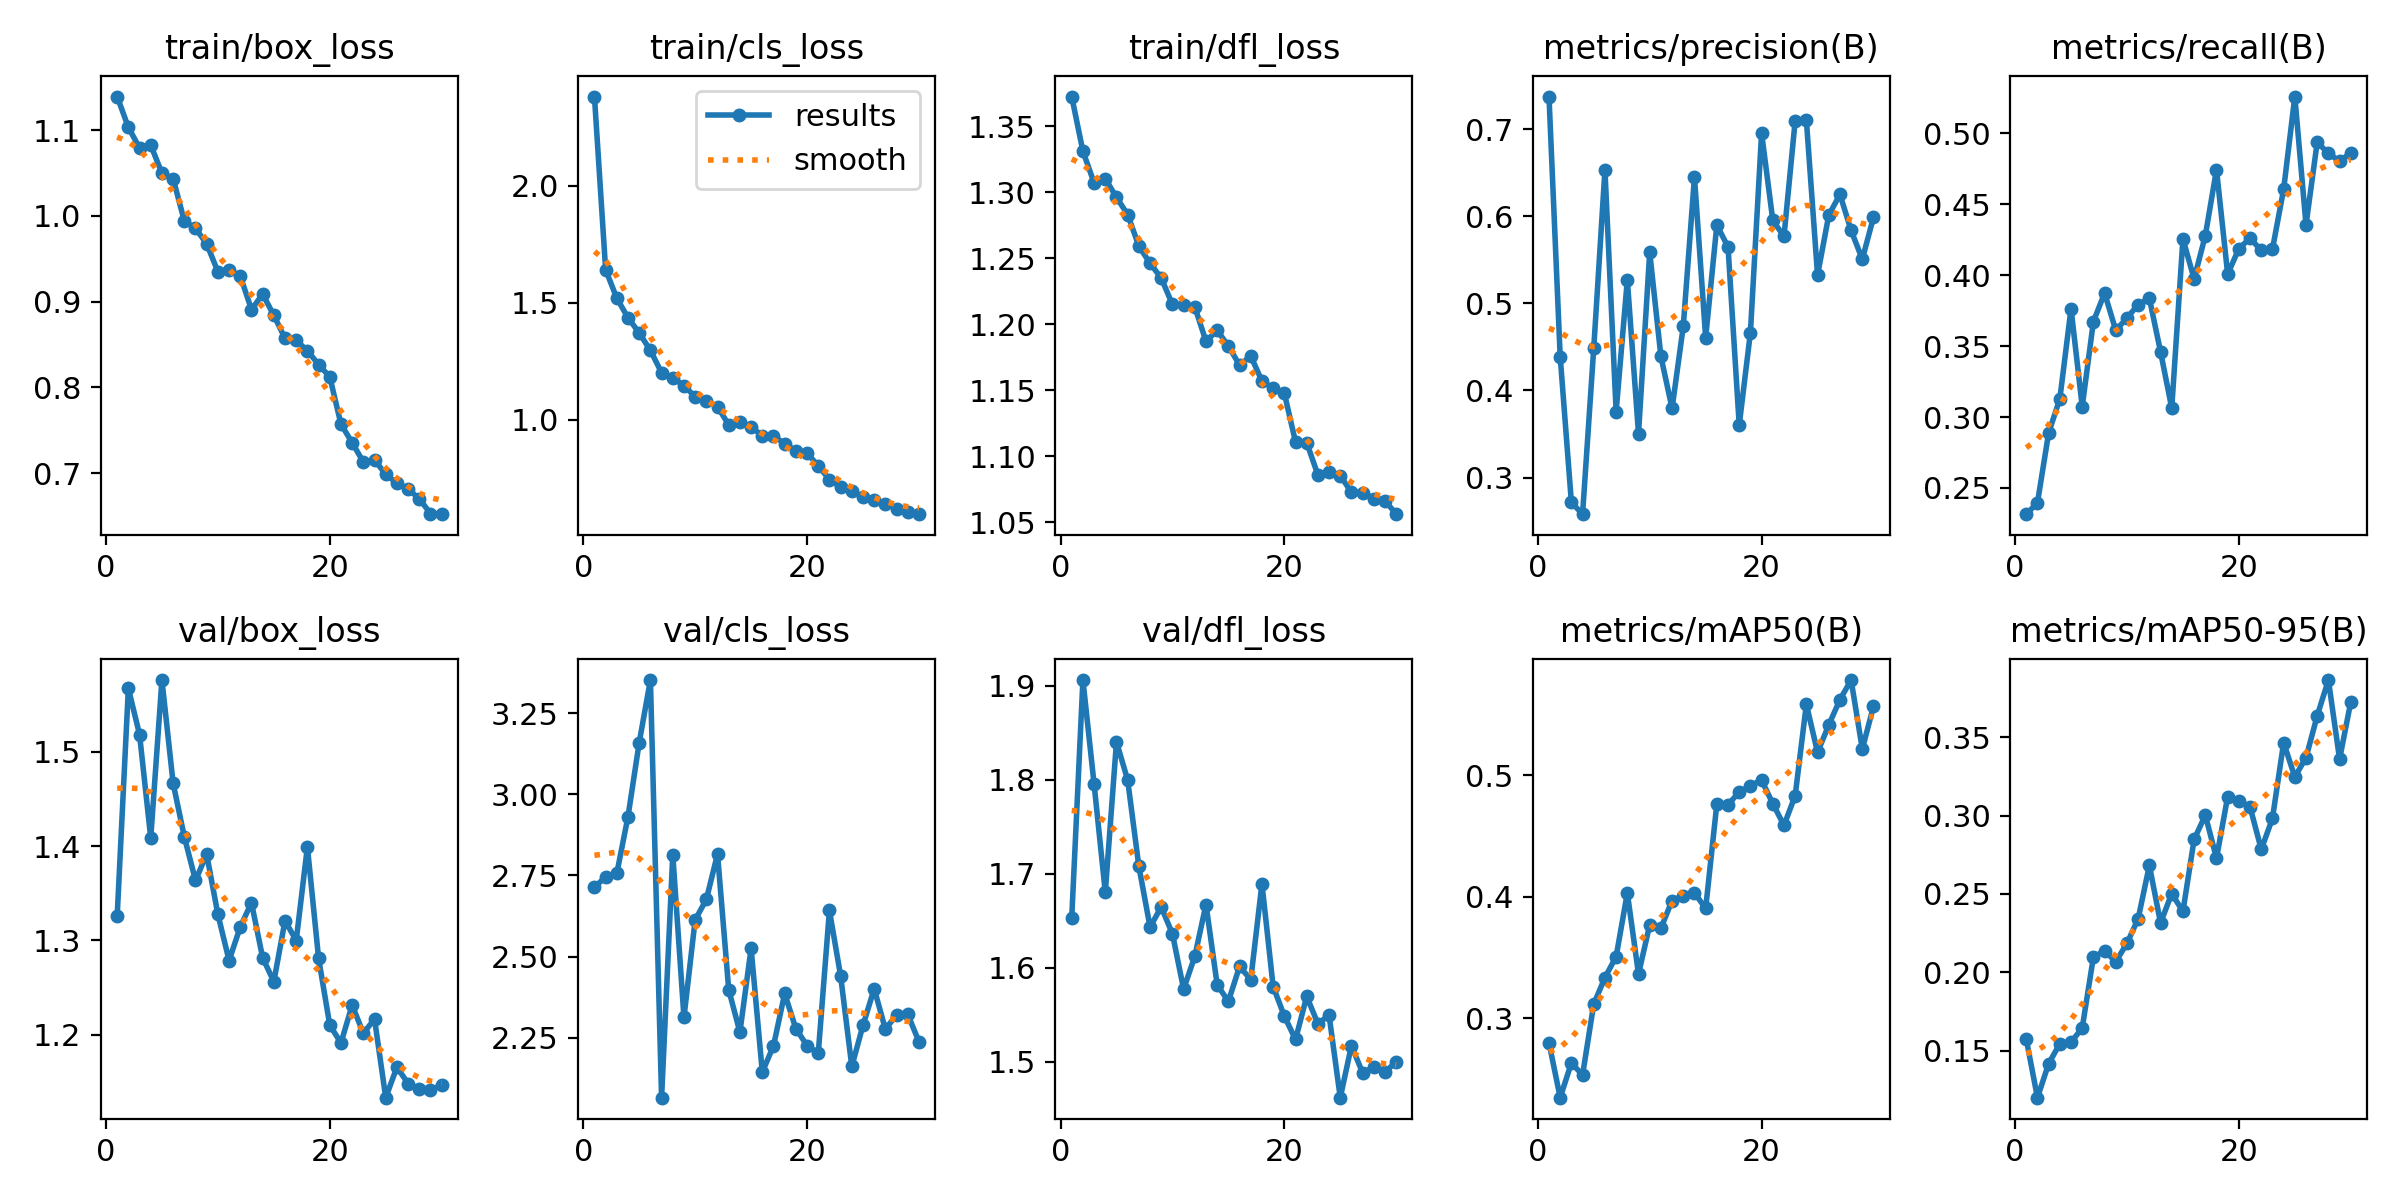

Data behind this chart, as committed beside it:
epoch, time, train/box_loss, train/cls_loss, train/dfl_loss, metrics/precision(B), metrics/recall(B), metrics/mAP50(B), metrics/mAP50-95(B), val/box_loss, val/cls_loss, val/dfl_loss, lr/pg0, lr/pg1, lr/pg2
1, 41.68, 1.139, 2.381, 1.373, 0.7374, 0.2315, 0.28, 0.1574, 1.326, 2.714, 1.653, 0.0003304, 0.0003304, 0.0003304
2, 80.67, 1.103, 1.641, 1.331, 0.4389, 0.2395, 0.2348, 0.1201, 1.567, 2.745, 1.906, 0.0006418, 0.0006418, 0.0006418
3, 121.2, 1.079, 1.519, 1.307, 0.2715, 0.2888, 0.2634, 0.1418, 1.518, 2.756, 1.795, 0.0009312, 0.0009312, 0.0009312
4, 162.2, 1.083, 1.436, 1.31, 0.2579, 0.3129, 0.2535, 0.1545, 1.409, 2.931, 1.68, 0.000901, 0.000901, 0.000901
5, 199.6, 1.05, 1.371, 1.296, 0.4486, 0.3764, 0.3118, 0.1555, 1.576, 3.159, 1.84, 0.000868, 0.000868, 0.000868
6, 238.5, 1.044, 1.296, 1.283, 0.653, 0.3074, 0.3336, 0.1645, 1.467, 3.352, 1.8, 0.000835, 0.000835, 0.000835
7, 277.7, 0.9942, 1.201, 1.259, 0.3757, 0.3674, 0.3509, 0.2098, 1.41, 2.065, 1.708, 0.000802, 0.000802, 0.000802
8, 317.2, 0.9855, 1.178, 1.246, 0.5269, 0.3874, 0.4032, 0.2137, 1.364, 2.814, 1.643, 0.000769, 0.000769, 0.000769
9, 356.1, 0.9676, 1.146, 1.235, 0.3504, 0.3611, 0.3366, 0.2069, 1.391, 2.312, 1.665, 0.000736, 0.000736, 0.000736
10, 394.7, 0.935, 1.097, 1.215, 0.5586, 0.3699, 0.377, 0.2185, 1.328, 2.613, 1.636, 0.000703, 0.000703, 0.000703
11, 434, 0.9367, 1.079, 1.215, 0.4391, 0.3793, 0.3741, 0.2343, 1.279, 2.676, 1.577, 0.00067, 0.00067, 0.00067
12, 472, 0.93, 1.056, 1.213, 0.3794, 0.3837, 0.397, 0.2682, 1.314, 2.816, 1.612, 0.000637, 0.000637, 0.000637
13, 512.6, 0.8909, 0.9771, 1.187, 0.4736, 0.3461, 0.401, 0.2315, 1.34, 2.398, 1.667, 0.000604, 0.000604, 0.000604
14, 552.4, 0.9087, 0.9901, 1.196, 0.645, 0.3063, 0.4033, 0.2502, 1.282, 2.267, 1.582, 0.000571, 0.000571, 0.000571
15, 592.5, 0.8842, 0.9688, 1.184, 0.4605, 0.4255, 0.3905, 0.2389, 1.256, 2.525, 1.564, 0.000538, 0.000538, 0.000538
16, 634.7, 0.8572, 0.9312, 1.169, 0.5899, 0.3974, 0.4765, 0.2848, 1.321, 2.144, 1.601, 0.000505, 0.000505, 0.000505
17, 673.8, 0.8548, 0.9297, 1.176, 0.5647, 0.4279, 0.476, 0.3003, 1.3, 2.225, 1.587, 0.000472, 0.000472, 0.000472
18, 714.2, 0.8429, 0.8977, 1.157, 0.3603, 0.4745, 0.4862, 0.2728, 1.399, 2.386, 1.689, 0.000439, 0.000439, 0.000439
19, 753.9, 0.8266, 0.8655, 1.152, 0.4664, 0.4007, 0.4915, 0.3121, 1.281, 2.278, 1.58, 0.000406, 0.000406, 0.000406
20, 793.1, 0.8123, 0.8579, 1.148, 0.6955, 0.4188, 0.4961, 0.3091, 1.21, 2.226, 1.549, 0.000373, 0.000373, 0.000373
21, 834, 0.7571, 0.8017, 1.111, 0.5952, 0.4261, 0.4768, 0.3055, 1.191, 2.202, 1.524, 0.00034, 0.00034, 0.00034
22, 872.8, 0.7355, 0.7439, 1.11, 0.5769, 0.4175, 0.4589, 0.2784, 1.231, 2.642, 1.569, 0.000307, 0.000307, 0.000307
23, 911.1, 0.713, 0.7112, 1.086, 0.7096, 0.4184, 0.4833, 0.2982, 1.201, 2.44, 1.541, 0.000274, 0.000274, 0.000274
24, 947.7, 0.7154, 0.6954, 1.088, 0.7105, 0.4605, 0.5585, 0.3465, 1.217, 2.161, 1.549, 0.000241, 0.000241, 0.000241
25, 987.1, 0.6986, 0.6694, 1.086, 0.5323, 0.526, 0.5189, 0.3246, 1.133, 2.288, 1.462, 0.000208, 0.000208, 0.000208
26, 1025, 0.6883, 0.6561, 1.073, 0.6011, 0.4356, 0.5414, 0.3369, 1.166, 2.401, 1.517, 0.000175, 0.000175, 0.000175
27, 1063, 0.6815, 0.6394, 1.073, 0.6251, 0.4938, 0.5623, 0.3636, 1.148, 2.276, 1.488, 0.000142, 0.000142, 0.000142
28, 1101, 0.67, 0.6196, 1.068, 0.5836, 0.4859, 0.5784, 0.3864, 1.142, 2.321, 1.494, 0.000109, 0.000109, 0.000109
29, 1139, 0.6529, 0.606, 1.066, 0.5507, 0.4804, 0.5217, 0.336, 1.141, 2.322, 1.489, 7.6e-05, 7.6e-05, 7.6e-05
30, 1175, 0.6521, 0.5957, 1.056, 0.5989, 0.4862, 0.5569, 0.3725, 1.147, 2.238, 1.5, 4.3e-05, 4.3e-05, 4.3e-05
